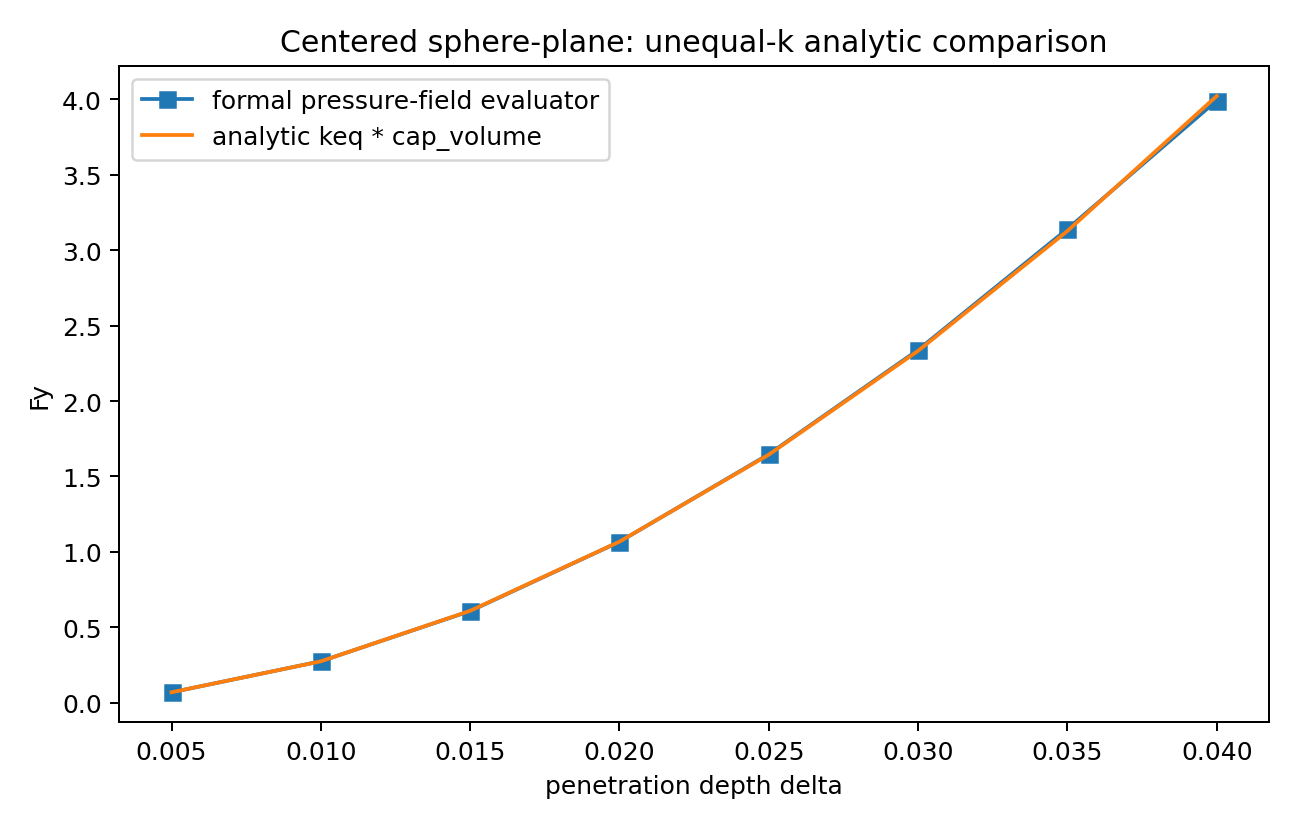

Values plotted in this chart, from the file beside it:
state_index, y, delta, ideal_Fy, formal_Fy, formal_rel_err, formal_body_moment_norm
0, 0.115, 0.005, 0.0697, 0.06968, 0.0003532, 1.8260169551090882e-20
1, 0.11, 0.01, 0.2749, 0.2751, 0.0009424, 3.649108600531404e-19
2, 0.105, 0.015, 0.6097, 0.608, 0.002813, 5.2951090201836264e-05
3, 0.1, 0.02, 1.068, 1.067, 0.0009853, 0.0001132
4, 0.095, 0.025, 1.644, 1.647, 0.001774, 0.0002311
5, 0.09, 0.03, 2.333, 2.339, 0.002725, 0.0006477
6, 0.085, 0.035, 3.127, 3.14, 0.004146, 0.0005262
7, 0.08, 0.04, 4.021, 3.991, 0.007478, 6.10656812218688e-05
